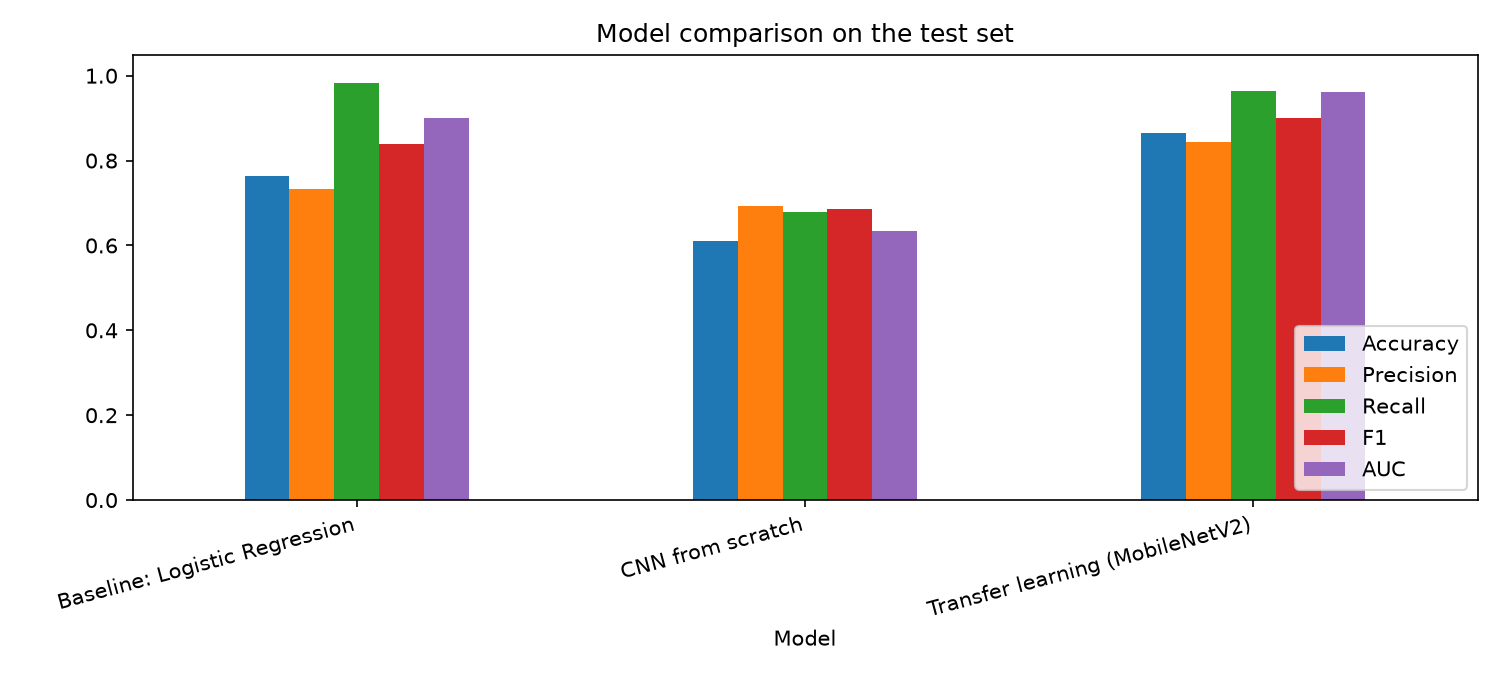

Data behind this chart, as committed beside it:
Model, Accuracy, Precision, Recall, F1, AUC, FalseNegatives, FalsePositives
Baseline: Logistic Regression, 0.7644, 0.7323, 0.9821, 0.839, 0.8999, 7, 140
CNN from scratch, 0.6106, 0.6919, 0.6795, 0.6856, 0.6335, 125, 118
Transfer learning (MobileNetV2), 0.8654, 0.843, 0.9641, 0.8995, 0.9607, 14, 70
